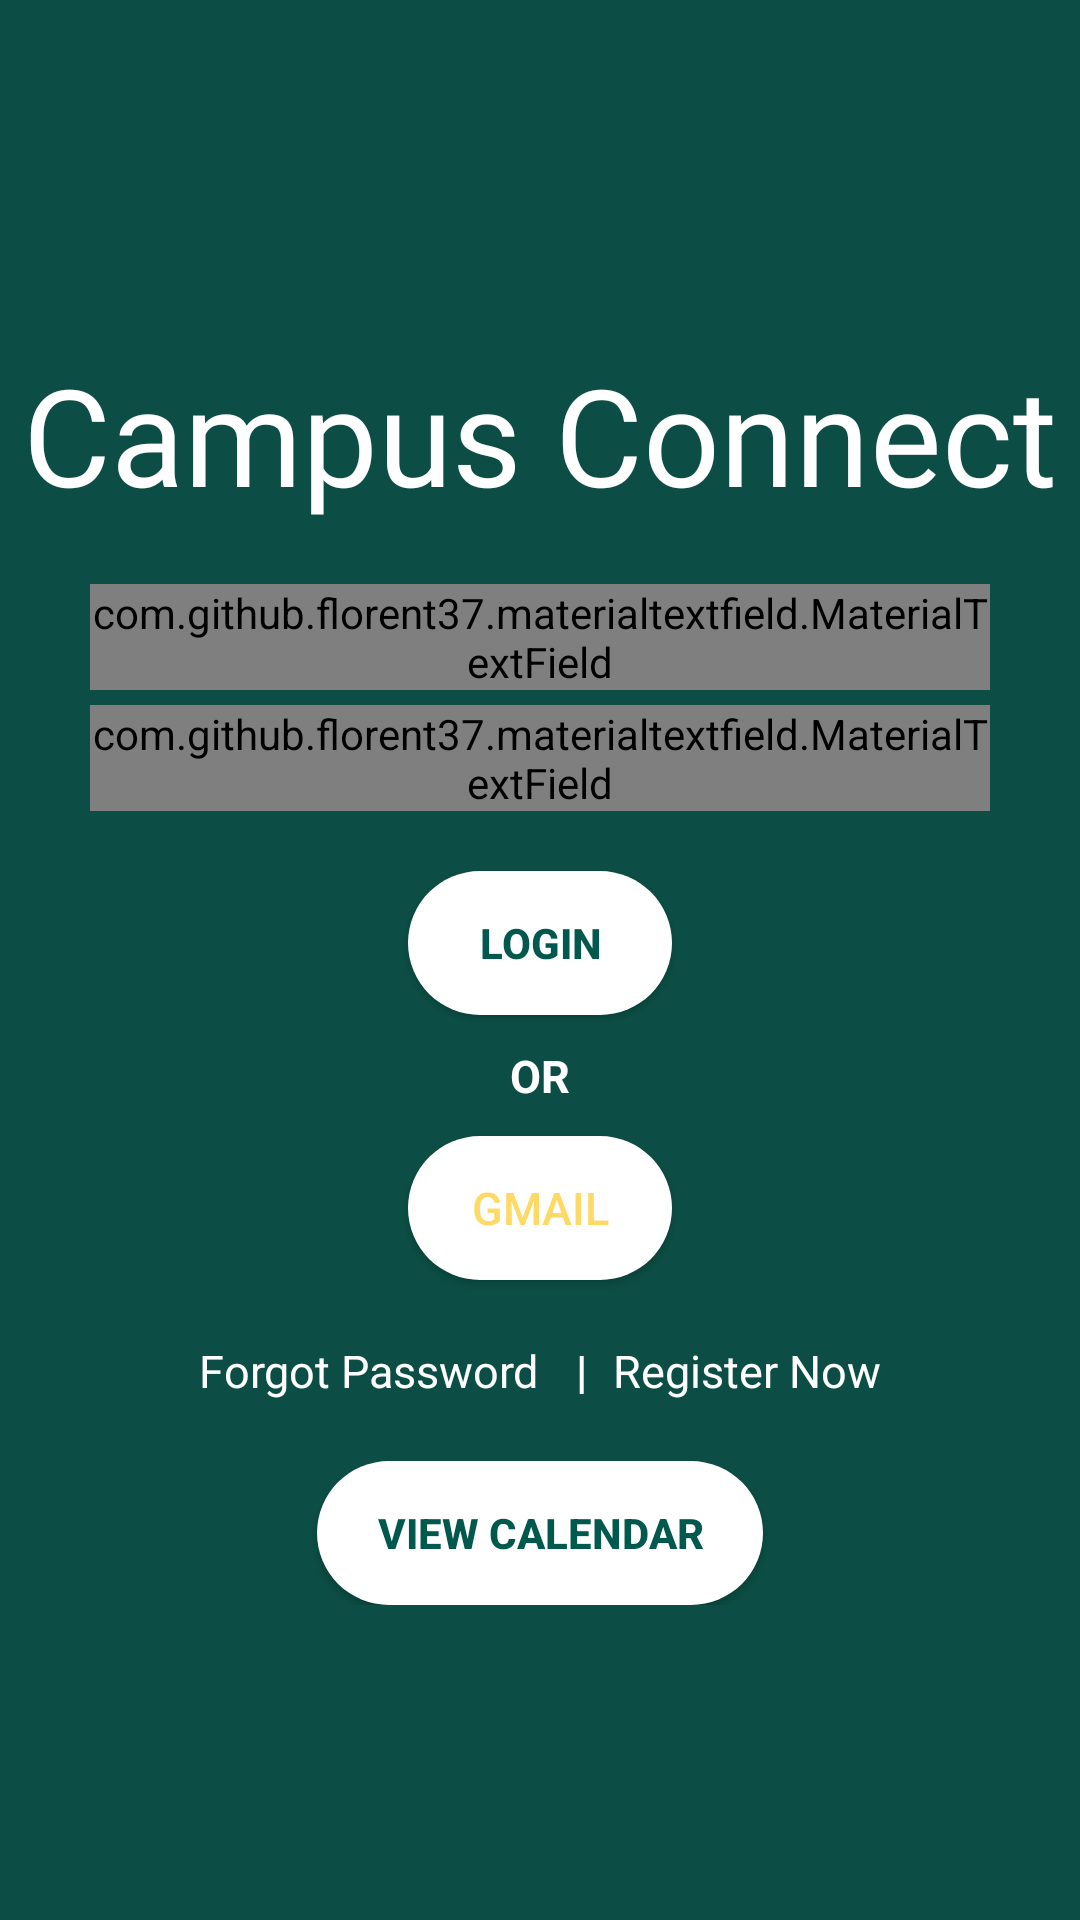

Write the Android layout XML for this screen, with the resource values it uses.
<!-- AndroidManifest.xml: application theme Theme.AppCompat.NoActionBar -->
<!-- res/layout/activity_sign_in.xml -->
<?xml version="1.0" encoding="utf-8"?>
<RelativeLayout xmlns:android="http://schemas.android.com/apk/res/android"
    xmlns:app="http://schemas.android.com/apk/res-auto"
    xmlns:tools="http://schemas.android.com/tools"
    android:layout_width="match_parent"
    android:layout_height="match_parent"
    android:background="@color/primaryGreen_75"
    android:gravity="center"
    tools:context=".UI.Authentication.SignIn">

    <LinearLayout
        android:layout_width="match_parent"
        android:layout_height="wrap_content"
        android:gravity="center"
        android:orientation="vertical">

        <TextView
            android:id="@+id/campus_connect"
            android:layout_width="wrap_content"
            android:layout_height="wrap_content"
            android:fontFamily="@font/blacklist"
            android:layout_below="@id/logo"
            android:layout_centerHorizontal="true"
            android:layout_marginTop="10dp"
            android:layout_marginBottom="20dp"
            android:text="@string/app_name"
            android:textColor="#fff"
            android:textSize="45sp" />


        <com.github.florent37.materialtextfield.MaterialTextField
            android:layout_width="300dp"
            android:layout_height="wrap_content"
            app:mtf_cardCollapsedHeight="1dp"
            app:mtf_image="@android:drawable/sym_action_email"
            app:mtf_labelColor="@color/White">

            <EditText
                android:id="@+id/email"
                android:layout_width="match_parent"
                android:layout_height="wrap_content"
                android:hint="Enter Register Email"
                android:textColor="@color/Navy" />
        </com.github.florent37.materialtextfield.MaterialTextField>

        <com.github.florent37.materialtextfield.MaterialTextField
            android:layout_width="300dp"
            android:layout_height="wrap_content"
            android:layout_marginTop="5dp"
            app:mtf_cardCollapsedHeight="1dp"
            app:mtf_image="@android:drawable/ic_lock_lock"
            app:mtf_labelColor="@color/White">

            <EditText
                android:id="@+id/password"
                android:layout_width="match_parent"
                android:layout_height="wrap_content"
                android:hint="Password"
                android:inputType="textPassword"
                android:textColor="@color/Navy" />
        </com.github.florent37.materialtextfield.MaterialTextField>

        <Button
            android:id="@+id/login_button"
            style="@style/AppTheme.RoundedCornerMaterialButton"
            android:layout_width="wrap_content"
            android:layout_height="wrap_content"
            android:layout_marginTop="20dp"
            android:text="LOGIN"
            android:textStyle="bold" />

        <TextView
            style="@style/fonts"
            android:layout_marginTop="10dp"
            android:textStyle="bold"
            android:layout_width="wrap_content"
            android:layout_height="wrap_content"
            android:text="OR" />

        <Button
            style="@style/AppTheme.RoundedCornerMaterialButton"
            android:layout_width="wrap_content"
            android:layout_height="wrap_content"
            android:layout_marginTop="10dp"
            android:onClick="googleAccount"
            android:text="GMAIL"
            android:textColor="@color/primaryGold_75"
            android:textSize="15sp" />



        <LinearLayout
            android:layout_width="match_parent"
            android:layout_height="wrap_content"
            android:layout_marginTop="20dp"
            android:gravity="center_horizontal"
            android:orientation="horizontal">

            <TextView
                android:id="@+id/forgot_pass"
                style="@style/fonts"
                android:layout_width="wrap_content"
                android:layout_height="wrap_content"
                android:text=" Forgot Password  " />

            <TextView
                style="@style/fonts"
                android:layout_width="wrap_content"
                android:layout_height="wrap_content"
                android:layout_marginLeft="5dp"
                android:layout_marginRight="5dp"
                android:text="|"
                android:textStyle="bold" />

            <TextView
                android:id="@+id/register_now"
                style="@style/fonts"
                android:layout_width="wrap_content"
                android:layout_height="wrap_content"
                android:text=" Register Now " />

        </LinearLayout>

        <Button
            android:id="@+id/view_calendar_button"
            style="@style/AppTheme.RoundedCornerMaterialButton"
            android:layout_width="wrap_content"
            android:layout_height="wrap_content"
            android:layout_marginTop="20dp"
            android:text="View Calendar"
            android:textStyle="bold" />


    </LinearLayout>

    <pl.droidsonroids.gif.GifImageView
        android:id="@+id/alt4263336"
        android:layout_width="wrap_content"
        android:layout_height="wrap_content"
        android:layout_alignParentTop="true"
        android:layout_centerHorizontal="true"
        android:layout_marginTop="20dp"
        android:scaleType="centerInside"
        android:src="@drawable/alt4263336"
        android:visibility="invisible" />

</RelativeLayout>
<!-- resources referenced by this layout -->
<resources>
  <color name="Navy">#000080</color>
  <color name="White">#FFFFFF</color>
  <color name="primaryGold_75">#BFFFCC33</color>
  <color name="primaryGreen_75">#BF00594C</color>
  <!-- drawable alt4263336: gif bitmap (drawable, 123019 bytes) -->
  <string name="app_name">Campus Connect</string>
  <style name="AppTheme.RoundedCornerMaterialButton" parent="Widget.AppCompat.Button.Colored">
          <item name="android:background">@drawable/rounded_shape</item>
          <item name="colorButtonNormal">@color/primaryGreen_75</item>
          <item name="colorControlHighlight">@color/White</item>
          <item name="android:textColor">@color/primaryGreen_100</item>
          <item name="android:paddingLeft">20dp</item>
          <item name="android:paddingRight">20dp</item>
      </style>
  <style name="fonts">
          <item name="android:textColor">#fff</item>
          <item name="android:textSize">15sp</item>
      </style>
  <!-- drawable rounded_shape (drawable) -->
  <shape xmlns:android="http://schemas.android.com/apk/res/android"
      android:shape="rectangle">
  
      <solid android:color="@color/White"></solid>
  
      <corners android:radius="50dp"></corners>
  
  </shape>
  <color name="primaryGreen_100">#00594C</color>
</resources>
